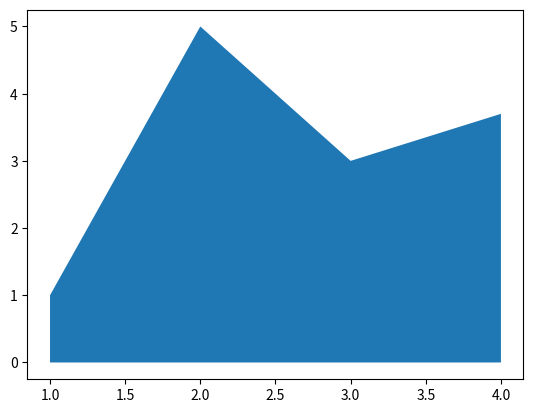

This figure's Python source:
import matplotlib.pyplot as plt

fig, ax = plt.subplots()

ax.fill_between([1,2,3,4],[1,5,3,3.7])

plt.show()






